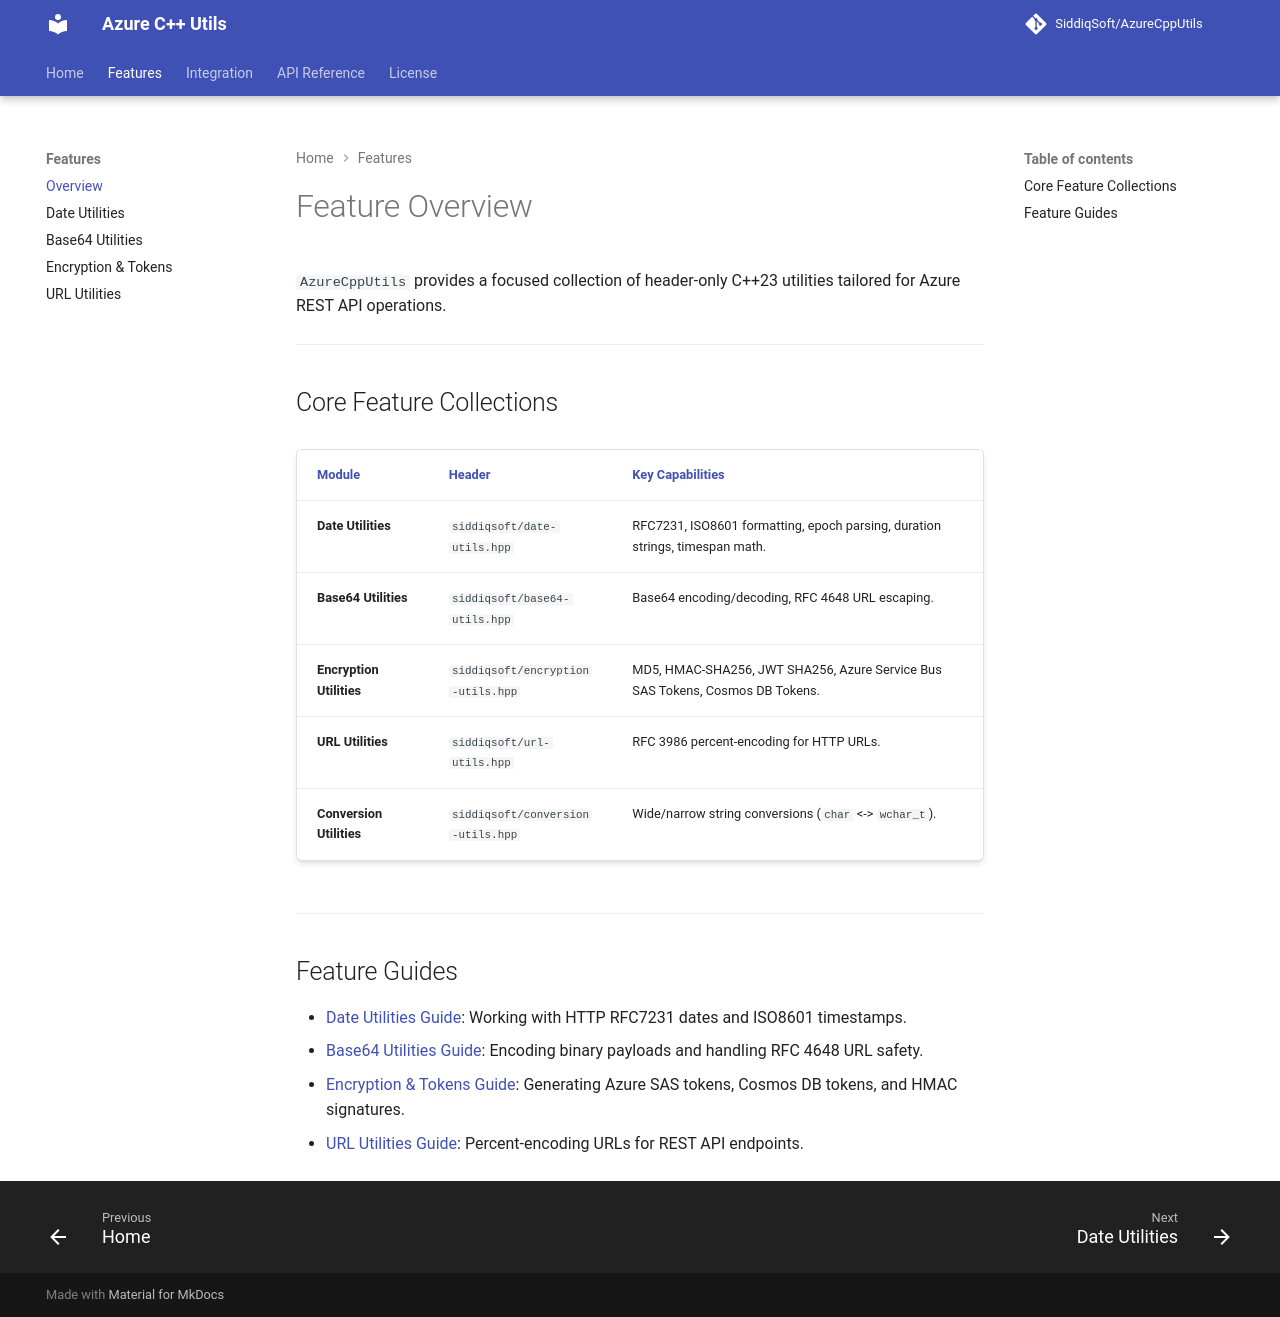

repository: SiddiqSoft/AzureCppUtils · page: features/index.html · generator: mkdocs

# Feature Overview

`AzureCppUtils` provides a focused collection of header-only C++23 utilities tailored for Azure REST API operations.

---

## Core Feature Collections

| Module | Header | Key Capabilities |
| :--- | :--- | :--- |
| **Date Utilities** | `siddiqsoft/date-utils.hpp` | RFC7231, ISO8601 formatting, epoch parsing, duration strings, timespan math. |
| **Base64 Utilities** | `siddiqsoft/base64-utils.hpp` | Base64 encoding/decoding, RFC 4648 URL escaping. |
| **Encryption Utilities** | `siddiqsoft/encryption-utils.hpp` | MD5, HMAC-SHA256, JWT SHA256, Azure Service Bus SAS Tokens, Cosmos DB Tokens. |
| **URL Utilities** | `siddiqsoft/url-utils.hpp` | RFC 3986 percent-encoding for HTTP URLs. |
| **Conversion Utilities** | `siddiqsoft/conversion-utils.hpp` | Wide/narrow string conversions (`char` <-> `wchar_t`). |

---

## Feature Guides

- [Date Utilities Guide](date-utils.md): Working with HTTP RFC7231 dates and ISO8601 timestamps.
- [Base64 Utilities Guide](base64-utils.md): Encoding binary payloads and handling RFC 4648 URL safety.
- [Encryption & Tokens Guide](encryption-utils.md): Generating Azure SAS tokens, Cosmos DB tokens, and HMAC signatures.
- [URL Utilities Guide](url-utils.md): Percent-encoding URLs for REST API endpoints.
